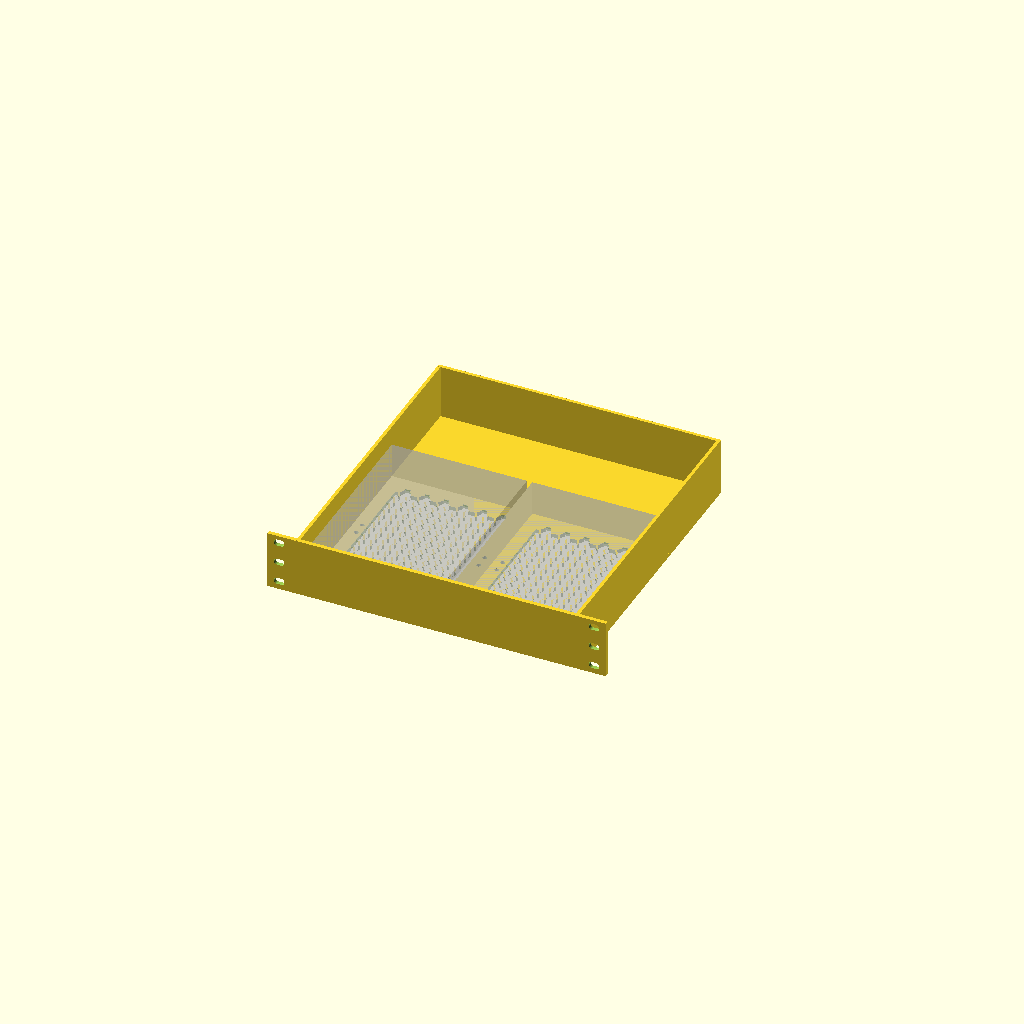
Cell 1: the model at its default parameters.
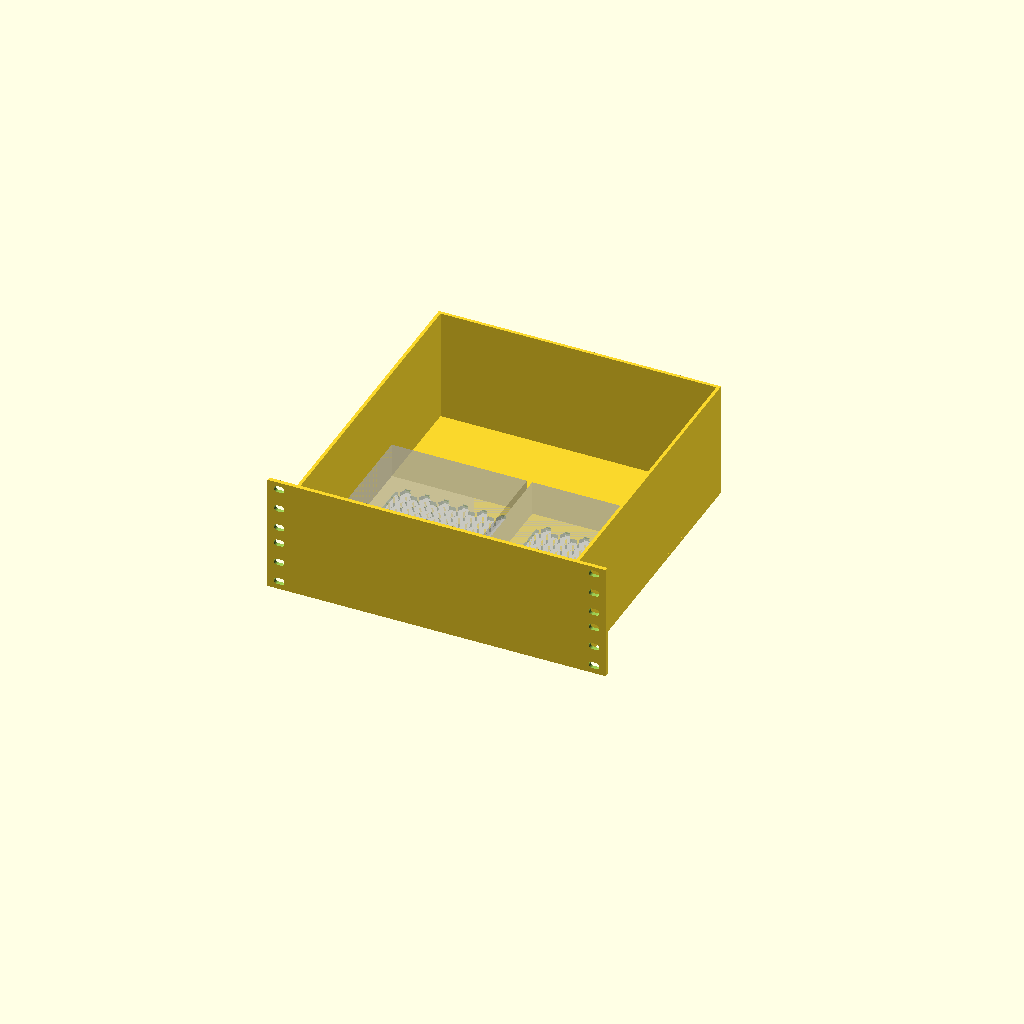
Cell 2: the same model with device_u = 2.
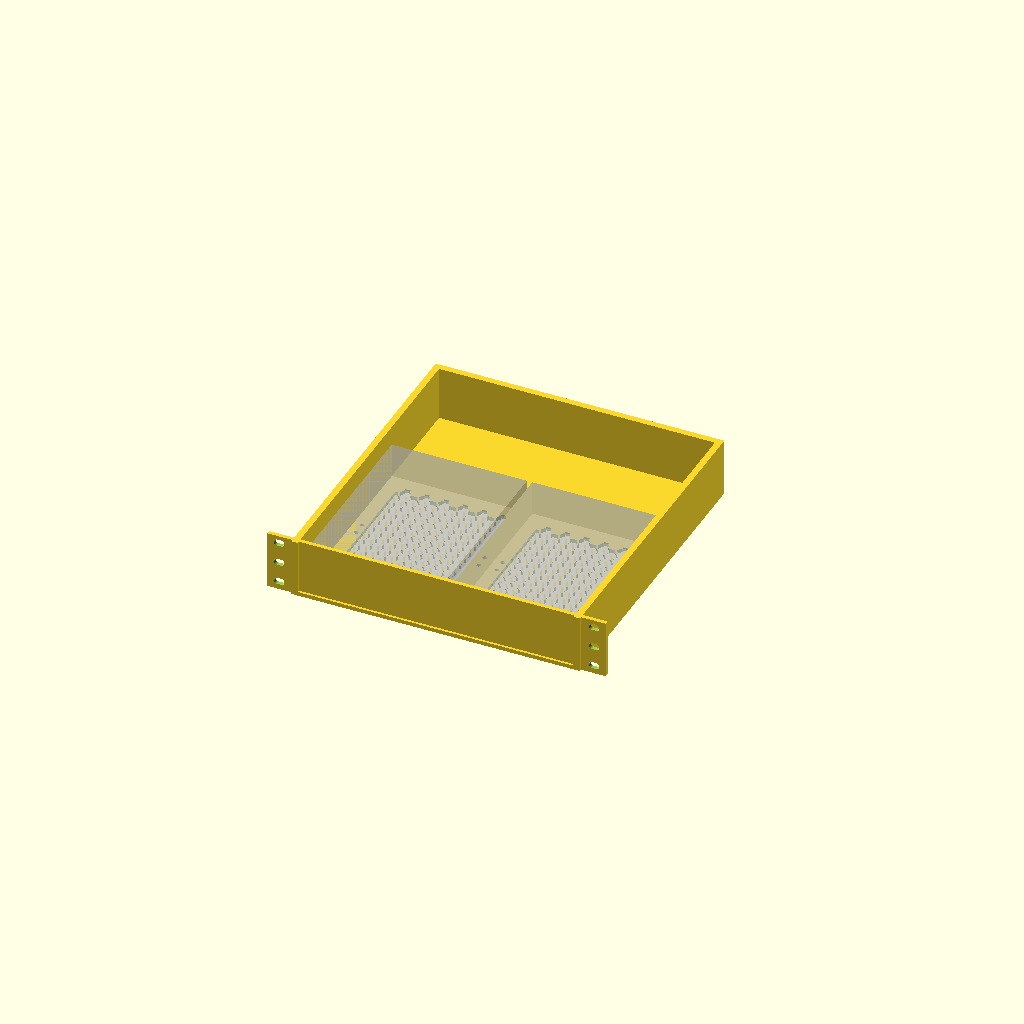
Cell 3: wall = 4.8 (everything else at default).
All cells are drawn from one camera (rotation 55°, 0°, 25°, orthographic, colour scheme Cornfield), so only the parameter changes between them.
OpenSCAD source file projects/drive-tray/drive-tray.scad:
// SPDX-License-Identifier: CC-BY-NC-SA-4.0
// drive-tray — parametric 1U rack10 storage tray: cols x rows grid of bottom-
// mounted drives, honeycomb floor vents, rear #40 support tongue. Consumes
// drives/rack10/rack-support/honeycomb. Single-layer v1 (one Z tier of
// drives; stacking a second tier is a deferred future revision, not this
// file). Bottom-mount only (drive_holes(faces="bottom"), no side mount).
// Open-top (no lid). Prints flat, open-top, support-free, long axis (Y,
// tray depth) in the build plane per rack-support's #40 consumer-contract
// print-orientation rule (root fibers within layers along the load path,
// same "floor on the bed" orientation this file already uses).
//
// Presets:
//   #44 -- drive_type="hdd35",   cols=2, rows=1                  (defaults)
//   #45 -- drive_type="ssd25_9", cols=3, rows=2, drive_gap=2.0
// #45 needs drive_gap reduced from its 4.0 default: at drive_gap=4.0 the
// 3-wide ssd25_9 grid (217.55mm) overshoots labrax's usable width
// (217.2mm) by 0.35mm and aborts the width fit-assert below; drive_gap=2.0
// (213.55mm) clears it with room to spare and matches the gap already
// verified against the honeycomb vent placement for this exact preset
// shape. See tests/test_drive_tray.sh for both presets' locked renders.
//
// The depth fit-assert (_usable_depth() below) is vendor-sensitive: it's
// keyed off rack10_rear_post_y(standard), which differs per rack10 vendor
// profile. Both presets above are locked against the default
// standard="labrax" only -- re-check _usable_depth() (and the width assert,
// against rack10_clear_width(standard)) before assuming either preset fits
// a different vendor profile.
use <drives/drives.scad>;
use <rack10/rack10.scad>;
use <rack-support/rack-support.scad>;
use <honeycomb/honeycomb.scad>;

/* [Rack] */
standard = "labrax";
device_u = 1;
ear_type = "slot";
/* [Drives] */
drive_type = "hdd35";  // block drive from drive_known_types()
cols = 2;
rows = 1;
/* [Print] */
wall = 2.4;
floor_th = 3.0;
drive_gap = 4.0;
faceplate_th = 3.0;
/* [Vent] */
cell = 8.0;      // hex point-to-point (design/print value, carried from bpir4/fan-grille)
hc_wall = 1.2;   // gap between hex holes (named hc_wall -- `wall` above is the tray's own wall thickness)
// Inset of each cell's honeycomb vent field from the drive footprint. NOT the
// brief-default 6mm: verified empirically (STL ring-solidity + bbox math
// against drives.scad's own BOTTOM_35()/BOTTOM_25() coordinates, run through
// _dt_device_frame()'s rotate([0,0,90]) mapping) that 6mm lets the vent field
// overlap the hdd35 mount hole nearest each cell's X edge (drives.scad's
// BOTTOM_35 near-edge hole lands at tray-frame X-offset 6.35mm from the cell
// edge -- inside a 6mm inset, i.e. INSIDE the vent field). 10mm clears every
// bottom mount hole (all >=1.9mm solid margin between hole edge and field
// edge) for BOTH the hdd35 #44 preset and the ssd25_9 #45-shaped preset;
// every drive-tray bottom-hole pattern happens to sit
// close to the cell's X edges (never near the interior), so a uniform inset
// clears them via X-exclusion alone regardless of Y position.
vent_inset = 10;

// block-drive guard (reject M.2 card types)
assert(len([for (t = drive_known_types()) if (t == drive_type && drive_family(t) == "block") t]) > 0,
    str("drive-tray: drive_type '", drive_type, "' must be a block drive"));

// drive footprint — drive_placeholder(type)/drive_holes(type,...) draw in the
// DRIVE's own datum frame (drives.scad header: +X=length, +Y=width, +Z=height).
// This tray's grid instead wants length along Y (tray depth) and width along X
// (tray width), so _dlen()/_dw() below are labeled for the TRAY frame, not a
// direct index copy of drive_size() — see _dt_device_frame() for the
// rotate([0,0,90]) that reconciles the two frames at the actual draw site
// (same fix as bay-enclosure's _be_device_frame(); do not "fix" this by
// swapping which drive_size() index feeds _dlen()/_dw(), that breaks the fit
// asserts below against the spec's target grid numbers).
function _dsz()     = drive_size(drive_type);       // [len, width, height]
function _dlen()    = _dsz()[0];                     // along Y (depth)
function _dw()      = _dsz()[1];                     // across X (width)
function _dh()      = _dsz()[2];                     // Z
function _grid_w()  = cols*_dw()  + (cols-1)*drive_gap;
function _grid_d()  = rows*_dlen() + (rows-1)*drive_gap;
function _clear()   = rack10_clear_width(standard);
function _int_h()   = rack10_device_height(device_u) - floor_th;

// Fit-assert (width + height; depth added in T2 once rear-post-Y is imported).
assert(_grid_w() <= _clear() - 2*wall + 1e-6,
    str("drive-tray: grid width ", _grid_w(), " > usable ", _clear() - 2*wall,
        " (reduce cols or drive_gap)"));
assert(_dh() <= _int_h() + 1e-6,
    str("drive-tray: drive height ", _dh(), " > 1U interior ", _int_h()));

// Depth fit-assert (grid depth vs. rack10's rear-post depth budget, minus
// the tongue's own engagement land AND this tray's faceplate thickness -- a
// deliberately conservative BUDGET, not the tight structural minimum: the
// floor/walls/tongue themselves are placed against rack10_rear_post_y()
// directly by the rack-support (#40) consumer-contract formula (see
// _reach() below), not against this reduced figure. This assert exists only
// to keep the drive grid itself from being sized so deep it leaves no depth
// margin at all for the rear wall + tongue buttress.
function _usable_depth() = rack10_rear_post_y(standard) - faceplate_th - rack_support_engagement_depth();
assert(_grid_d() <= _usable_depth() + 1e-6,
    str("drive-tray: grid depth ", _grid_d(), " > usable ", _usable_depth(),
        " for standard ", standard, " (reduce rows / pick a deeper vendor)"));

// Rear #40 support-tongue placement -- rack-support's own consumer-contract
// "Placement formula" (see libraries/rack-support/README.md): the tongue's
// TIP lands exactly at rack10_rear_post_y(standard) (rack_support_plate()'s
// own mounting plane), and its ROOT sits rack_support_engagement_depth() mm
// forward of that. Deliberately NOT _usable_depth() (rpy - faceplate_th -
// ed) -- that function is a conservative BUDGET for the grid fit-assert
// above only. Using it here would place the tongue's root (and therefore
// its tip) faceplate_th short of the doc-contract position, leaving the
// tongue faceplate_th shy of rack_support_plate()'s mounting plane and
// short of full engagement. Confirmed against the sibling #41 consumer
// (bay-enclosure)'s own STL check that its Y-max == rack10_rear_post_y(
// "labrax") == 240 (tests/test_bay_enclosure.sh) -- same placement formula.
function _reach() = rack10_rear_post_y(standard) - rack_support_engagement_depth();

// Per-cell origin (cell's low-X/low-Y corner), grid centered in X, front row at Y=0.
function _cell_xy(c, r) = [ -_grid_w()/2 + c*(_dw() + drive_gap), r*(_dlen() + drive_gap) ];

// Device datum -> tray-frame transform for cell (c,r). drive_placeholder(type)
// draws cube(drive_size(type)) with local X=length, Y=width, Z=height
// (drives.scad header); the tray frame wants the drive's length axis on tray
// Y (depth) and its width axis on tray X, per _dlen()/_dw() above. rotate([0,
// 0,90]) maps local (x,y) -> global (-y,x); translating by [cell_x + _dw(),
// cell_y, floor_th] then lands the rotated cube at global X in
// [cell_x, cell_x+_dw()], Y in [cell_y, cell_y+_dlen()] — exactly the cell
// footprint _cell_xy()/_grid_w()/_grid_d() assume. drive_holes(...) is
// applied through this SAME module (see drive_tray() below) so the stamped
// mount holes can never drift out of alignment with the placeholder — same
// single-source-of-truth idiom as bay-enclosure's _be_device_frame().
module _dt_device_frame(c, r) {
    p = _cell_xy(c, r);
    translate([p[0] + _dw(), p[1], floor_th]) rotate([0, 0, 90]) children();
}

// Per-cell honeycomb-vent placement -- tray frame directly (unlike
// _dt_device_frame(), no rotate() is needed: the vent cuts straight down
// through the flat floor, same orientation fan-grille cuts its own flat
// plate in). Field is centered on the cell footprint (_dw() x _dlen()),
// inset by vent_inset on every side.
module _dt_vent_frame(c, r) {
    p = _cell_xy(c, r);
    translate([p[0] + vent_inset, p[1] + vent_inset, -1]) children();
}

// Front rack faceplate + ear holes (bpir4/faceplate idiom, same shape as
// bay-enclosure's _be_faceplate()). Front face at Y=-faceplate_th, back face
// (where the floor/walls join it) at Y=0 -- the rack10 front-post datum,
// matching where rack10_holes() itself stamps (Y=0-centered cutter).
module _dt_faceplate() {
    difference() {
        translate([-rack10_panel_width(standard)/2, -faceplate_th, 0])
            cube([rack10_panel_width(standard), faceplate_th, rack10_device_height(device_u)]);
        if (ear_type == "slot")
            rack10_holes(standard, device_u, hole_type = "slot", dia = rack10_screw_clearance("10-32"));
        else
            rack10_holes(standard, device_u, hole_type = ear_type);
    }
}

module drive_tray() {
    fw  = _grid_w() + 2*wall;             // overall floor/wall-pair width
    fx0 = -fw / 2;                        // floor's/left-wall's outer-X origin
    wh  = rack10_device_height(device_u); // side/rear wall height, matches the faceplate

    difference() {
        union() {
            _dt_faceplate();

            // Floor: front (Y=-wall, overlapping the faceplate's back face,
            // same idiom as the Task-1 floor) through the tongue's root
            // (_reach()) -- NOT past it. Nothing extends past _reach() into
            // the tongue's own engagement span; see the NO-buttress-shelf
            // comment below for why.
            translate([fx0, -wall, 0]) cube([fw, _reach() + wall, floor_th]);

            // Side walls: wall-thick, full device height, matching the
            // floor's Y-span.
            for (sx = [-1, 1])
                translate([sx > 0 ? fx0 + fw - wall : fx0, -wall, 0])
                    cube([wall, _reach() + wall, wh]);

            // Rear wall: closes the box; the tongue attaches to its back
            // face. NOTE: no separate 45deg gusset at the faceplate/floor or
            // wall/floor joints -- both are geometric no-ops for this
            // design, same root cause bay-enclosure documented for its own
            // front joint: at the wall X-bands, the side wall already spans
            // the FULL [0,wh] height over the SAME Y-Z footprint the
            // faceplate/floor already occupy there (one contiguous solid,
            // nothing to brace); at the center X-band (under the drive
            // grid), _dt_device_frame() parks each drive flush at
            // Z=floor_th (zero clearance, by design), so there is zero
            // headroom above the floor for ANY raised gusset material
            // without fouling drive fit.
            translate([fx0, _reach() - wall, 0]) cube([fw, wall, wh]);

            // NO rear buttress shelf under the tongue's own engagement span
            // (Y > _reach()), despite rack-support's README consumer
            // contract suggesting one ("running the tray's own floor at the
            // same Z height as the tongue's underside for the last
            // engagement_depth() mm", as rack-support's own assembly.scad
            // reference tray does). Verified empirically (verify-scad-
            // geometry + a real intersection() boolean against
            // rack_support_plate(standard, device_u) translated to
            // rack10_rear_post_y(standard)): a shelf there -- at ANY width,
            // even just the tongue's own rw -- lands in Y=[_reach(),rpy] x
            // Z=[0,ft], which rack_support_plate()'s own solid material
            // already fills there. The dominant offender (#63) was the
            // plate's 45deg gusset, originally built FULL panel-width (not
            // narrowed to slot_w+2*gusset_rib() the way it is now) -- it
            // alone made the plate's solid envelope span the ENTIRE panel
            // over that Y-Z range, so any buttress shelf reaching the
            // rear-post plane collided with it regardless of the shelf's
            // own width or X placement; the bearing floor is only
            // slot_w (~40.8mm) wide and was never more than a secondary
            // contributor. Measured ~960mm^3 of real solid-solid
            // interference for a tongue-width (rw) shelf -- confirmed by
            // dumping the intersection's own triangle data (all non-
            // degenerate facets bounded exactly by rw/ft/[_reach(),rpy]),
            // not a coincident-face touch. Two rigid printed parts can't
            // occupy that shared volume, so any buttress in this span
            // would physically block full insertion. assembly.scad's own
            // reference tray had this SAME collision (measured, not
            // speculative: 875.89mm^3, confirmed by rendering it directly)
            // until it was fixed by subtracting rack_support_plate_keepout()
            // against it -- not an open tension in rack-support's
            // guidance, just a contract both shipped consumers had to
            // catch up to. rack_support_plate_keepout() is now the
            // supported way for any consumer that DOES want a buttress in
            // this span to stay clear of the plate's envelope; drive-tray
            // doesn't need it since it simply omits the shelf and measures
            // clean (24 facets, 0.00mm^3 coincident-face touch at
            // Y=228/Z=0 -- not a collision; see tests/test_drive_tray.sh).
            // Left as a flagged, knowingly accepted concern: the tongue's
            // own 12mm reach (rack_support_engagement_depth()) prints as a
            // modest, stocky (40x10mm cross-section) cantilever off the
            // rear wall's full-height, full-width anchor face at _reach()
            // -- right at this repo's own ~5-10mm "usually fine, minor
            // droop" bridging guideline (design-for-print/reference/
            // overhangs-supports.md), slightly past it and a cantilever
            // (weaker than a bridge), a real but modest print-time risk.

            // Rear #40 support tongue -- placement formula per rack-support's
            // own README consumer contract: tip lands at rack10_rear_post_y
            // (rack_support_plate()'s own mounting plane), root sits
            // engagement_depth() forward of that (see _reach() above).
            translate([0, _reach(), 0]) rack_support_tongue();
        }
        // Bottom mount-hole cutters per cell, subtracted from the floor.
        // _dt_device_frame() anchors local Z=0 at the drive's bottom face
        // (absolute Z=floor_th, the floor's TOP). drive_holes()'s cylinder
        // is center=true around ITS OWN local Z=0 (drives.scad: "pierces
        // Z=0 floor"), so shifting the local frame down by floor_th/2 lands
        // that center on the floor's MIDPLANE (absolute Z=floor_th/2) --
        // with depth=floor_th+2 the cut then spans absolute Z=[-1,
        // floor_th+1], a clean 1mm-margin through-cut of the [0,floor_th]
        // floor slab. Shifting by a full floor_th (an earlier revision of
        // this line) anchors the cylinder's center at the floor's BOTTOM
        // face instead of its midplane, so the same depth only cuts
        // [-2.5, +2.5] -- past the bottom but NOT reaching the top face at
        // floor_th=3.0, leaving a real un-perforated skin there (caught by
        // rendering to STL and point-in-mesh testing a known hole XY at
        // Z=floor_th: covered/solid at top, open at bottom -- an asymmetric,
        // wrong result for what must be a straight through-hole).
        for (c = [0:cols-1]) for (r = [0:rows-1])
            _dt_device_frame(c, r)
                translate([0, 0, -floor_th/2])
                    drive_holes(drive_type, faces = "bottom", depth = floor_th + 2);

        // Per-cell honeycomb floor vents, cut straight through Z (flat
        // print -> no bridge, same idiom as fan-grille's plate_th cut):
        // depth = floor_th + 2 (2mm oversize) with _dt_vent_frame()'s own
        // Z=-1 translate centers that oversize through the [0,floor_th]
        // slab, same 1mm-margin convention the mount-hole cutters above
        // use. Field is _dw()/_dlen() (the cell's own tray-frame footprint,
        // NOT drive_size()'s native device-frame indices -- see _dlen()/
        // _dw() header comment) shrunk by 2*vent_inset per side; vent_inset
        // is sized above to clear every bottom mount hole.
        for (c = [0:cols-1]) for (r = [0:rows-1])
            _dt_vent_frame(c, r)
                honeycomb_vent(_dw() - 2*vent_inset, _dlen() - 2*vent_inset, floor_th + 2, cell, hc_wall);
    }
    // Drive placeholders per cell — % preview only, excluded from real geometry/export.
    for (c = [0:cols-1]) for (r = [0:rows-1])
        _dt_device_frame(c, r) % drive_placeholder(drive_type);
}
drive_tray();
Customizer parameters (derived from the source; name, type, default, range or options):
standard: string, default "labrax"
device_u: number, default 1
ear_type: string, default "slot"
drive_type: string, default "hdd35"
cols: number, default 2
rows: number, default 1
wall: number, default 2.4
floor_th: number, default 3
drive_gap: number, default 4
faceplate_th: number, default 3
cell: number, default 8
hc_wall: number, default 1.2
vent_inset: number, default 10
